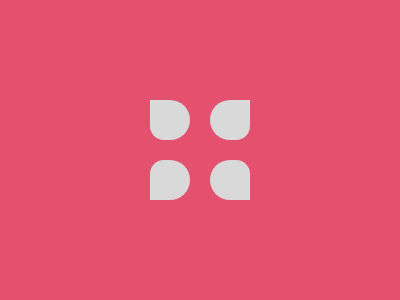

Recreate this image using only HTML and CSS.

<div class="a"></div>
<div class="b"></div>
<div class="c"></div>
<div class="d"></div>
<!--  get 98.5 point 2023/04/18        not complated -->
<style>
  body{
    background:#E3516E;
    margin:0;
    display:flex;
    align-items:center;
    justify-content:center;
  }
  .a{
    position:absolute;
    top:100px;
    left:150px;
    width: 40px;
    height: 40px;
    border-top-right-radius:50%;
    
    border-bottom-left-radius:14px;
    
    border-bottom-right-radius:50%;
    background: #D9D9D9;
  }
  .b{
     position:absolute;
    top:100px;
    right:150px;
    width: 40px;
    rotate:180deg;
    height: 40px;
    border-top-right-radius:50%;
    border-top-left-radius:14px;
    border-bottom-right-radius:50%;
    background: #D9D9D9;
  }
  .c{
     position:absolute;
    bottom:100px;
    left:150px;
    width: 40px;
    height: 40px;
    border-top-right-radius:50%;
    border-top-left-radius:14px;
    border-bottom-right-radius:50%;
    background: #D9D9D9;
  }
  .d{
     position:absolute;
    bottom:100px;
    right:150px;
    width: 40px;
    rotate:180deg;
    height: 40px;
    border-top-right-radius:50%;
    
    border-bottom-left-radius:14px;
    border-bottom-right-radius:50%;
    background: #D9D9D9;
  }

</style>